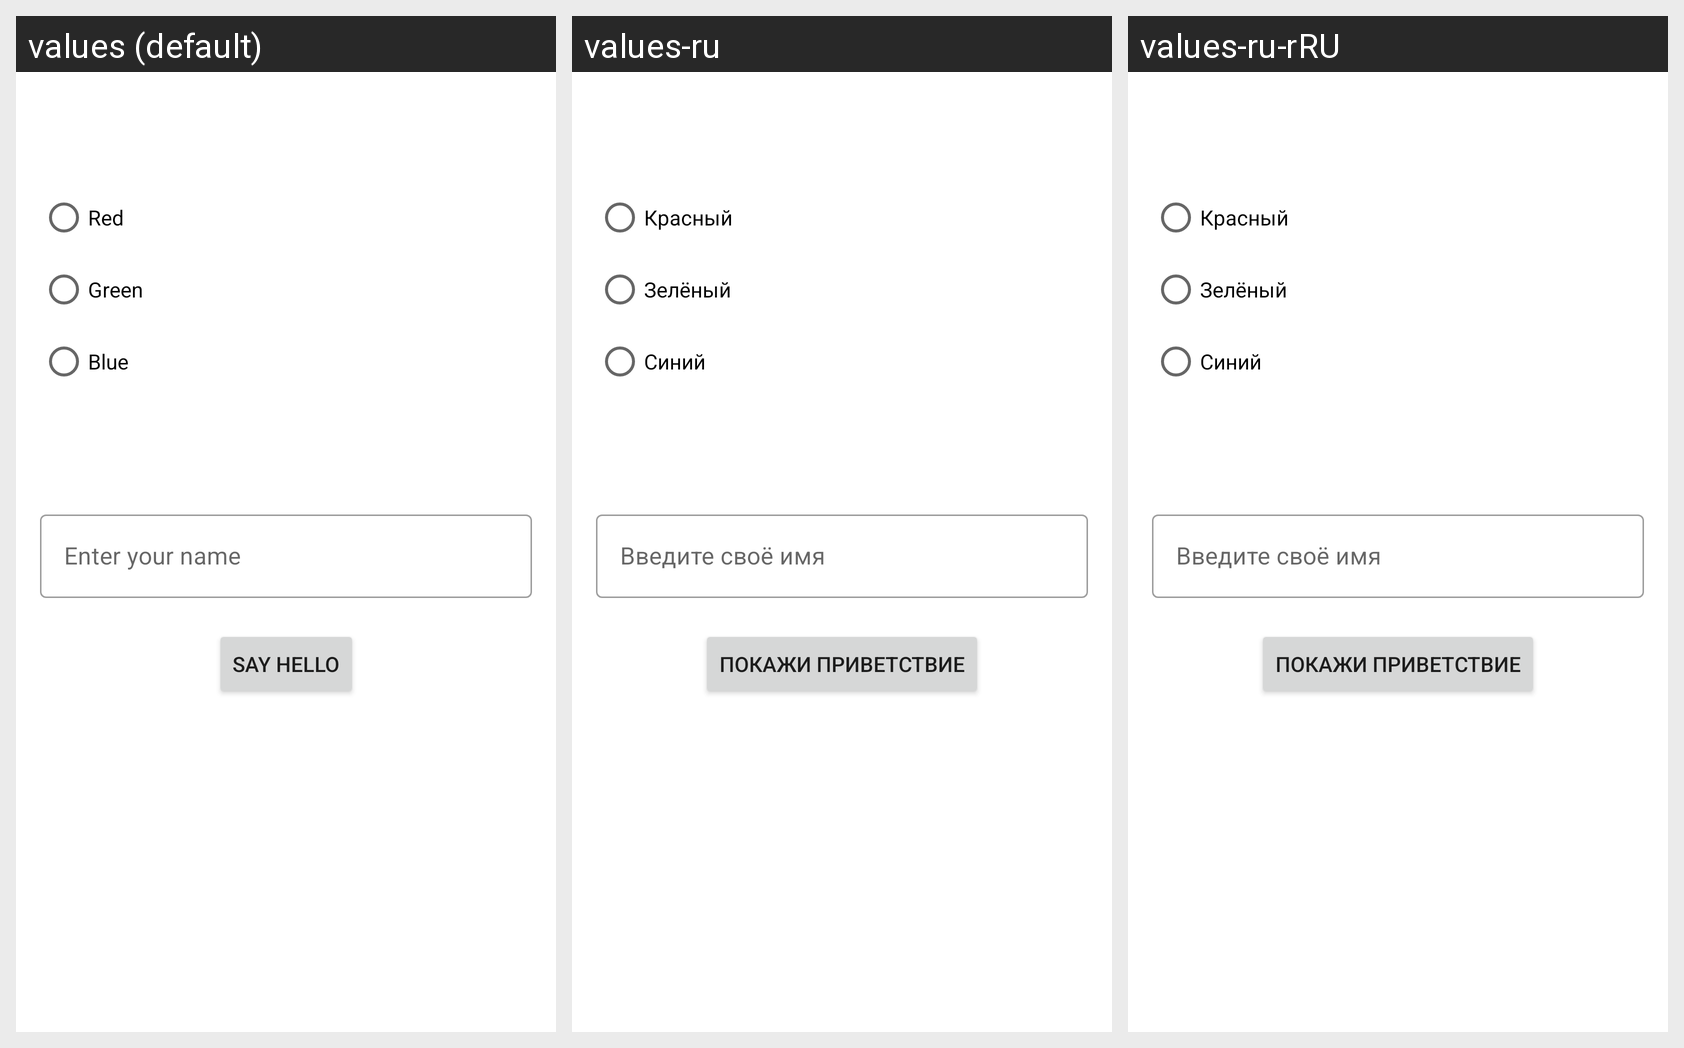

Locale-by-locale string values for the Android screen shown in this grid:
Android screen res/layout/fragment_enter_name.xml rendered under 3 locales, left to right: values (default), values-ru, values-ru-rRU. Device: Nexus 5 (rendered at 1080×1920; each locale shown at half size, 540×960, under a caption strip naming it); theme AppTheme.
Strings drawn on this screen, with the default value and each locale's value (text and hints the layout hard-codes, and strings that could not be matched under every locale, appear in the picture but are not listed):

enter_your_name
  values: Enter your name
  values-ru: Введите своё имя
  values-ru-rRU: Введите своё имя

say_hello
  values: Say Hello
  values-ru: Покажи приветствие
  values-ru-rRU: Покажи приветствие  [from values-ru]

selectable_color_first
  values: Red
  values-ru: Красный
  values-ru-rRU: Красный  [from values-ru]

selectable_color_second
  values: Green
  values-ru: Зелёный
  values-ru-rRU: Зелёный  [from values-ru]

selectable_color_third
  values: Blue
  values-ru: Синий
  values-ru-rRU: Синий  [from values-ru]
